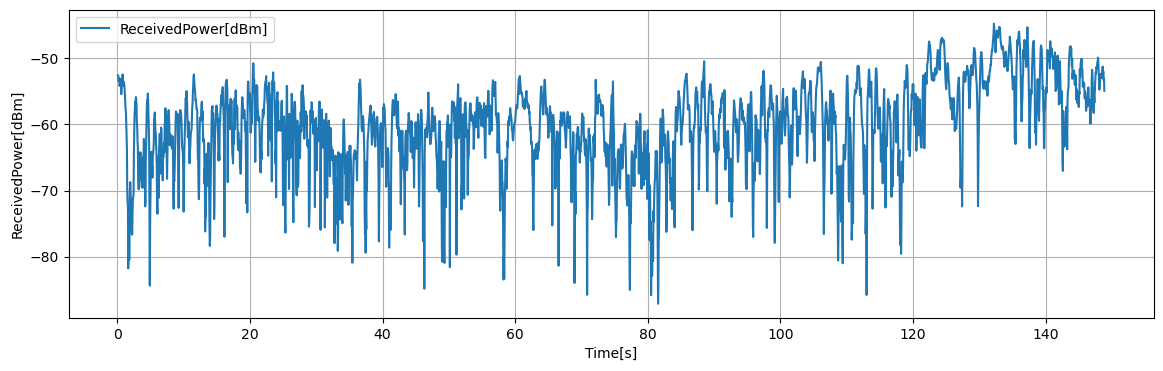

The file beside this chart, header and first rows:
Time[s], Volt[V], ReceivedPower[dBm], 1step_diff[dB]
0.1, 0.431, -52.56, -0.024
0.15, 0.4305, -52.6, -0.04
0.2, 0.4207, -53.39, -0.788
0.25, 0.4237, -53.15, 0.24
0.3, 0.4251, -53.04, 0.112
0.35, 0.4109, -54.18, -1.136
0.4, 0.4158, -53.79, 0.388
0.45, 0.4235, -53.16, 0.624
0.5, 0.423, -53.2, -0.04
0.55, 0.4243, -53.1, 0.1
0.6, 0.3955, -55.41, -2.308
0.65, 0.4193, -53.51, 1.904
0.7, 0.4225, -53.24, 0.264
0.75, 0.419, -53.52, -0.28
0.8, 0.4328, -52.42, 1.1
0.85, 0.4125, -54.04, -1.62
0.9, 0.4123, -54.07, -0.024
0.95, 0.4109, -54.17, -0.104
1, 0.4186, -53.56, 0.612
1.05, 0.4134, -53.98, -0.416
1.1, 0.4056, -54.6, -0.628
1.15, 0.3938, -55.54, -0.936
1.2, 0.3772, -56.87, -1.332
1.25, 0.3667, -57.71, -0.84
1.3, 0.3625, -58.05, -0.336
1.35, 0.3421, -59.68, -1.632
1.4, 0.3169, -61.7, -2.016
1.45, 0.2923, -63.66, -1.968
1.5, 0.2142, -69.92, -6.252
1.55, 0.1902, -71.83, -1.916
1.6, 0.1825, -72.45, -0.62
1.65, 0.06585, -81.78, -9.328
1.7, 0.1336, -76.36, 5.416
1.75, 0.1807, -72.59, 3.772
1.8, 0.0818, -80.5, -7.912
1.85, 0.1731, -73.2, 7.308
1.9, 0.2143, -69.9, 3.292
1.95, 0.2291, -68.72, 1.18
2, 0.2083, -70.38, -1.66
2.05, 0.1923, -71.66, -1.276
2.1, 0.1814, -72.54, -0.88
2.15, 0.1367, -76.11, -3.572
2.2, 0.1294, -76.7, -0.584
2.25, 0.1306, -76.6, 0.096
2.3, 0.1734, -73.18, 3.424
2.35, 0.1967, -71.31, 1.864
2.4, 0.2022, -70.87, 0.44
2.45, 0.2031, -70.8, 0.072
2.5, 0.2831, -64.4, 6.4
2.55, 0.3221, -61.28, 3.116
2.6, 0.3544, -58.69, 2.592
2.65, 0.3661, -57.76, 0.932
2.7, 0.382, -56.49, 1.268
2.75, 0.376, -56.97, -0.48
2.8, 0.39, -55.85, 1.12
2.85, 0.3861, -56.16, -0.308
2.9, 0.3728, -57.23, -1.068
2.95, 0.3404, -59.82, -2.588
3, 0.3343, -60.3, -0.488
3.05, 0.307, -62.48, -2.18
... 2,916 more rows
